Run: headless pygame with SDL's dummy video driver; simulated clock (each Clock.tick advances the game by its frame time, no real sleeping); random seed 0; keys injected as events and as key.get_pressed() state; no mouse input.
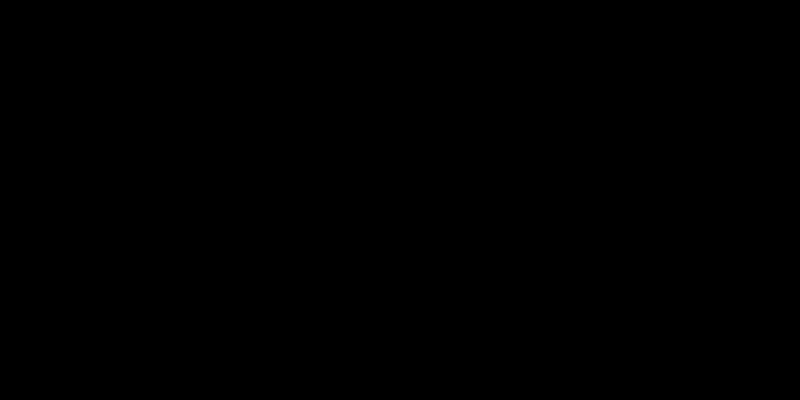
Frame 1 of 4 · flips 1–60 · no input
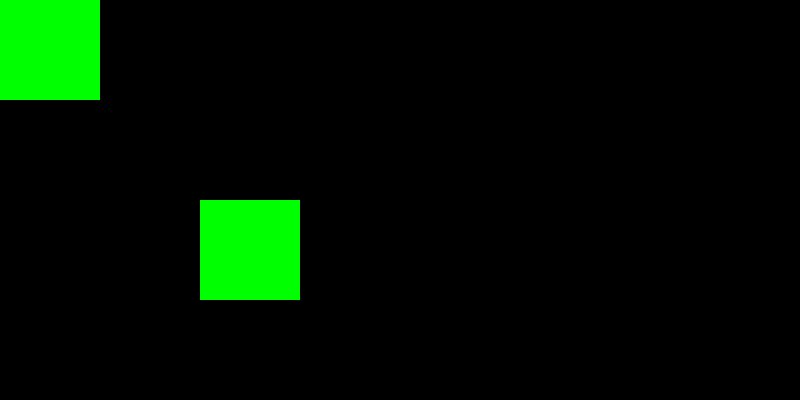
Frame 2 of 4 · flips 61–180 · tapped SPACE, RETURN · held RIGHT (→), D
Frame 3 of 4 · flips 181–300 · held DOWN (↓), S · screen unchanged from frame 2, image omitted
Frame 4 of 4 · flips 301–420 · held LEFT (←), A, UP (↑), W · screen unchanged from frame 3, image omitted

The pygame program that drew these frames:

# The code below was written by Farris Alqalam
# This is my first attempt to building a game. 
# After research, it was recommend to use Pygame.

# Creating a windown in Pygame
import pygame
from sys import exit

#Initiate pygame
pygame.init()
#Create the display screen that the game will appear in 
screen = pygame.display.set_mode((800,400))
# Set a caption to the window of the game
pygame.display.set_caption("Learning Pygame")
# Create a clock object to help us keep track of fps
clock = pygame.time.Clock() 

#Creating a Surface 
first_surface = pygame.Surface((100,100))
first_surface.fill("Green")

#Create a infinite loop using a while true loop
while True:
    
    # This is where all the drawing and elements of the game should be 

    # Create a loop (essentially a for loop)
    # To look for all the possibel events that may happen
    # Use the pygame.event.get() function 
    for event in pygame.event.get():

        # Constant used for quiting 
        if event.type == pygame.QUIT:
            pygame.quit()       # Opposite of pygame.init()
            exit()              # use sys function to die

        # Add our first_surface on the display surface
        # blit - block image transfer = put on surface on another surface
        screen.blit(first_surface, (0,0)) # (0,0) top left pixel
        screen.blit(first_surface, (200, 200)) 

    # Update everything
    pygame.display.update()

    # This till pygame that this while loop should not
    # run faster than 60 time per second. 
    clock.tick(60) 
